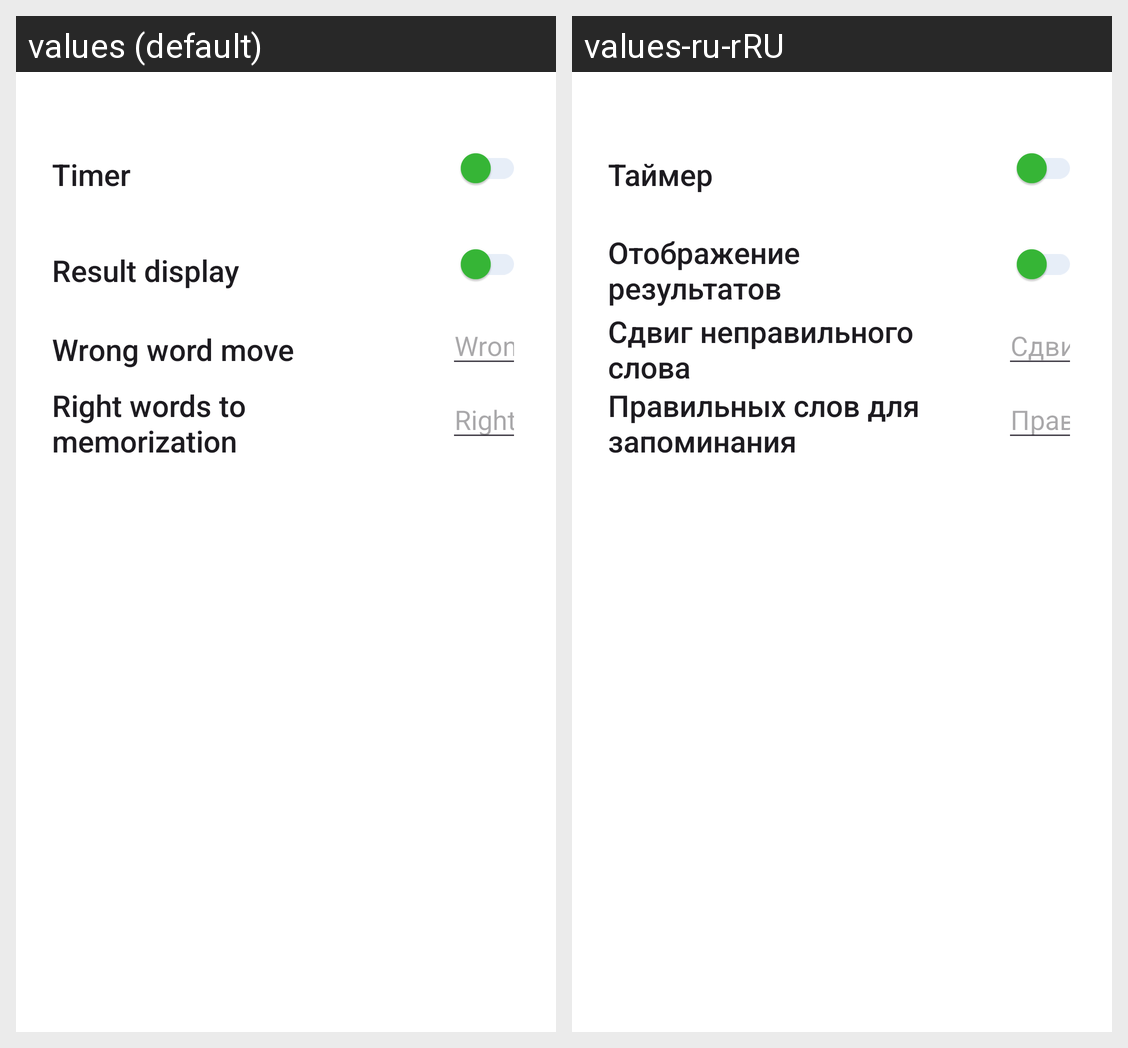

For this localized Android screen grid, give each drawn string resource with its value in every locale shown.
Android screen res/layout/activity_settings.xml rendered under 2 locales, left to right: values (default), values-ru-rRU. Device: Nexus 5 (rendered at 1080×1920; each locale shown at half size, 540×960, under a caption strip naming it); theme Theme.WordTeacher.
Strings drawn on this screen, with the default value and each locale's value (text and hints the layout hard-codes, and strings that could not be matched under every locale, appear in the picture but are not listed):

timer
  values: Timer
  values-ru-rRU: Таймер

result_display
  values: Result display
  values-ru-rRU: Отображение результатов

wrong_word_move
  values: Wrong word move
  values-ru-rRU: Сдвиг неправильного слова

right_words_to_memorization
  values: Right words to memorization
  values-ru-rRU: Правильных слов для запоминания
